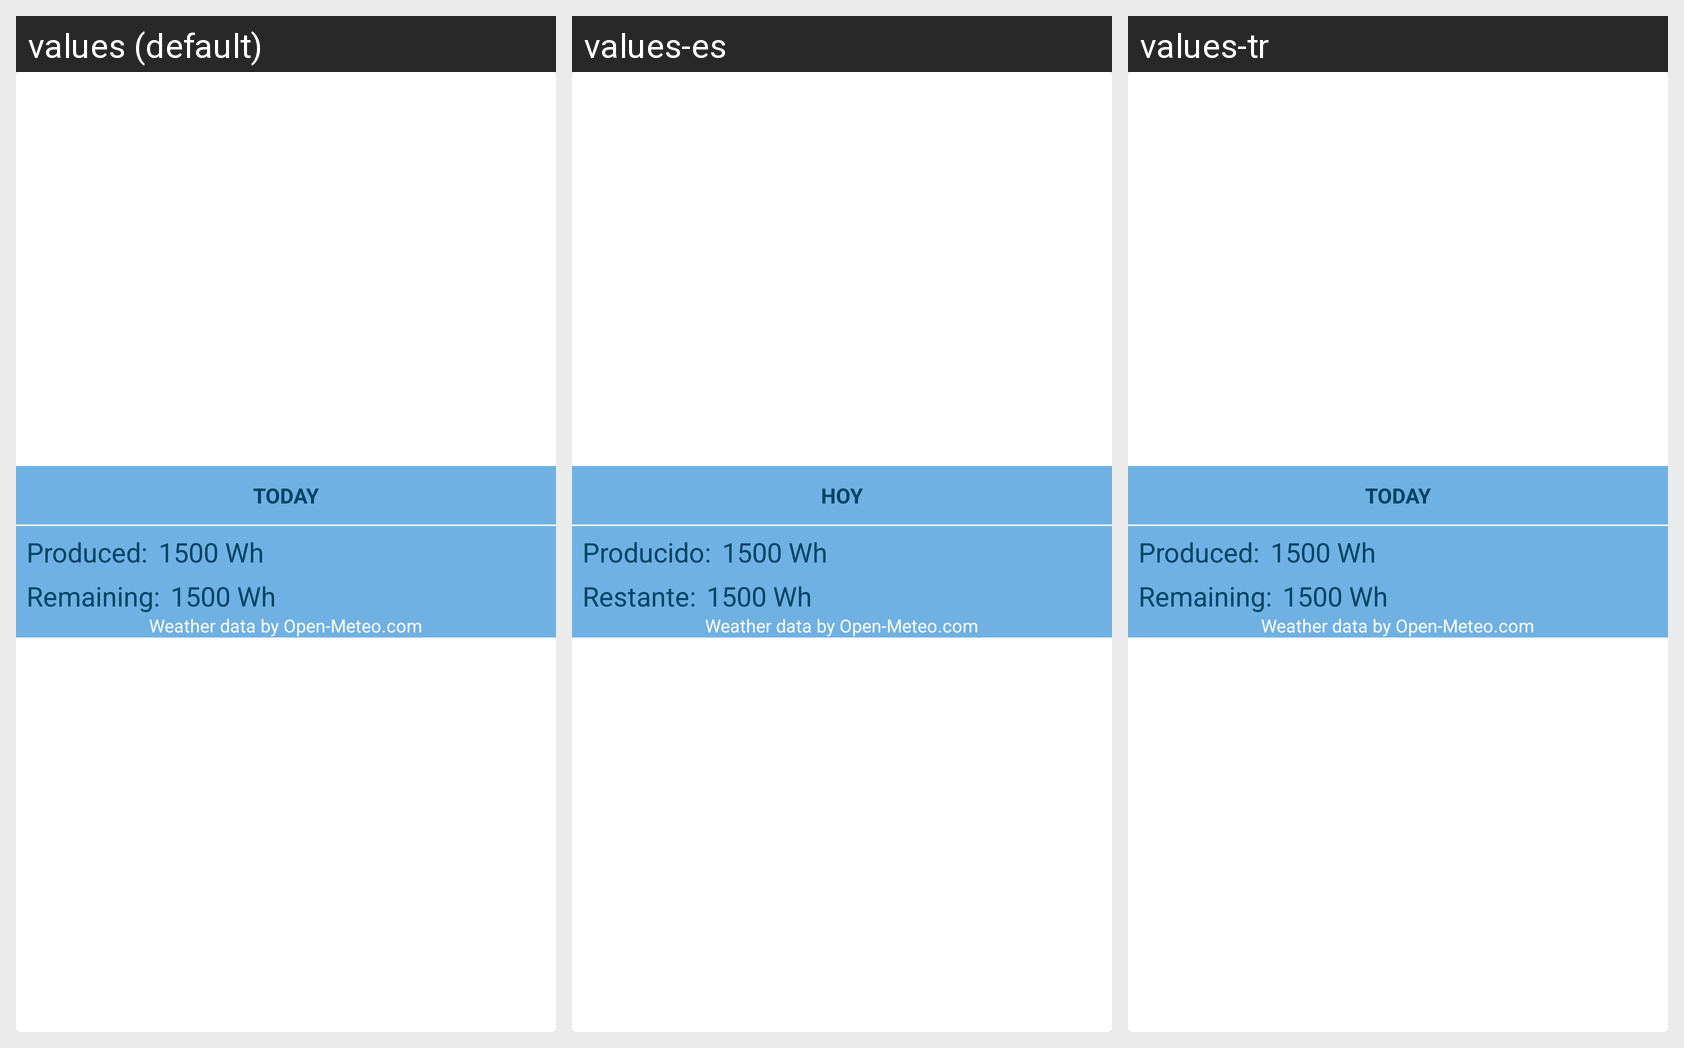

Translations of the strings shown on this Android screen, per locale in the grid:
Android screen res/layout/card_overview.xml rendered under 3 locales, left to right: values (default), values-es, values-tr. Device: Nexus 5 (rendered at 1080×1920; each locale shown at half size, 540×960, under a caption strip naming it); theme AppTheme.
Other locales in the repository, not shown: values-de, values-it, values-zh-rCN.
Strings drawn on this screen, with the default value and each locale's value (text and hints the layout hard-codes, and strings that could not be matched under every locale, appear in the picture but are not listed):

card_today_heading
  values: Today
  values-es: Hoy
  values-tr: Today  [not translated; the default value is used]

card_today_produced
  values: Produced:
  values-es: Producido:
  values-tr: Produced:  [not translated; the default value is used]

card_today_remaining
  values: Remaining:
  values-es: Restante:
  values-tr: Remaining:  [not translated; the default value is used]
